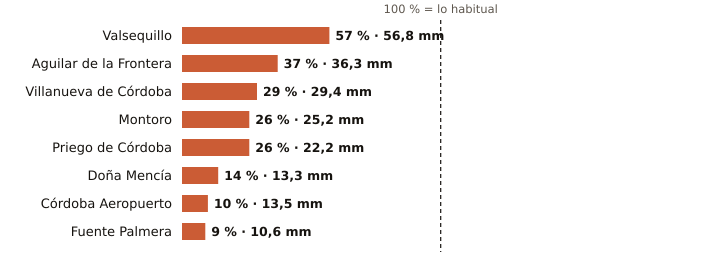

Data behind this chart, as committed beside it:
estacion, provincia, indicativo, mm_otono, referencia_mm, pct, periodo_referencia, hasta, hora
Valsequillo, Córdoba, 4263X, 56.8, 100.0, 57, 2008-2025, 2026-11-04, 6
Aguilar de la Frontera, Córdoba, 5624X, 36.3, 99.1, 37, 2006-2025, 2026-11-04, 6
Villanueva de Córdoba, Córdoba, 5390Y, 29.4, 99.7, 29, 2000-2025, 2026-11-04, 7
Montoro, Córdoba, 5361X, 25.2, 97.4, 26, 2008-2025, 2026-11-04, 6
Priego de Córdoba, Córdoba, 5412X, 22.2, 84.2, 26, 2008-2023, 2026-11-04, 7
Doña Mencía, Córdoba, 5427X, 13.3, 97.6, 14, 1991-2020, 2026-11-04, 7
Córdoba Aeropuerto, Córdoba, 5402, 13.5, 134.2, 10, 1991-2020, 2026-11-04, 7
Fuente Palmera, Córdoba, 5470, 10.6, 118.3, 9, 2009-2025, 2026-11-04, 6
